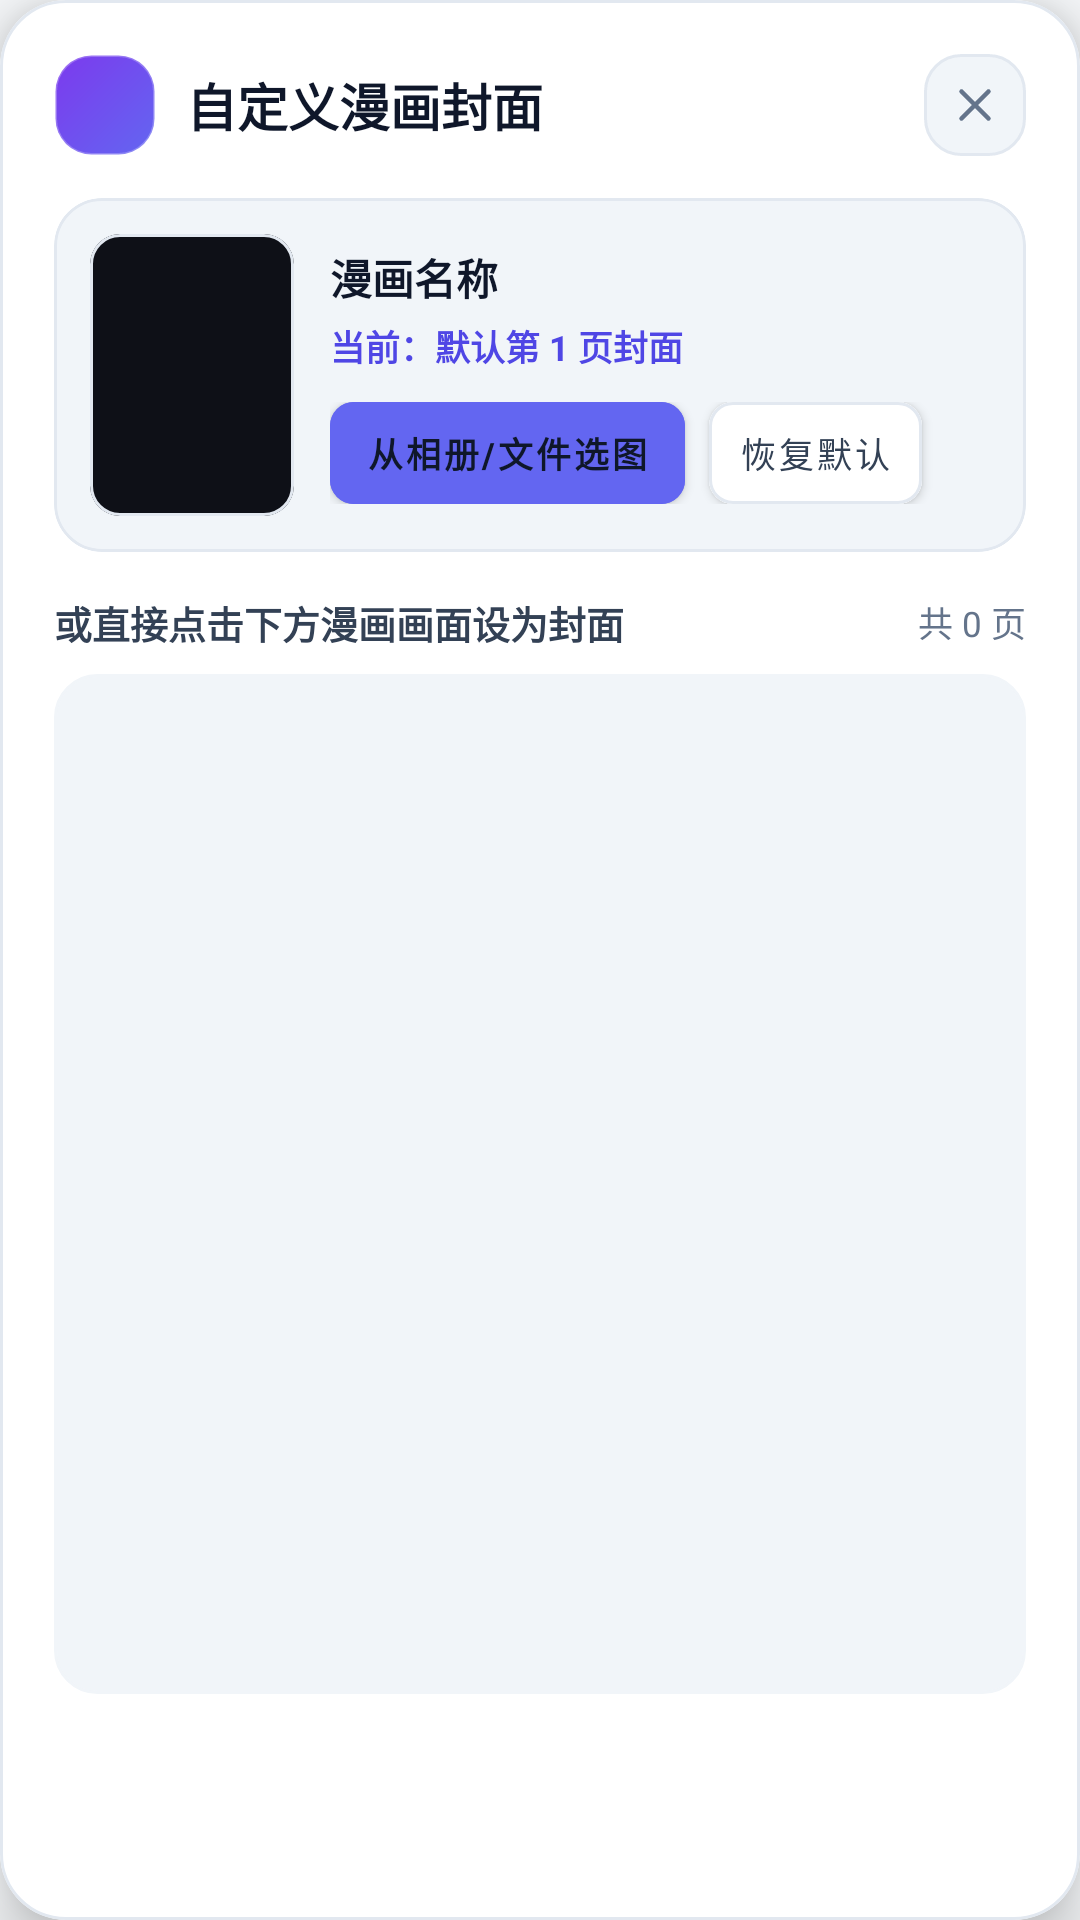

Write the Android layout XML for this screen, with the resource values it uses.
<!-- AndroidManifest.xml: application theme Theme.ComicReader -->
<!-- res/layout/dialog_custom_cover.xml -->
<?xml version="1.0" encoding="utf-8"?>
<com.google.android.material.card.MaterialCardView
    xmlns:android="http://schemas.android.com/apk/res/android"
    xmlns:app="http://schemas.android.com/apk/res-auto"
    android:layout_width="match_parent"
    android:layout_height="wrap_content"
    android:layout_margin="12dp"
    app:cardCornerRadius="22dp"
    app:cardBackgroundColor="@color/bg_surface"
    app:strokeColor="@color/border_color"
    app:strokeWidth="1dp"
    app:cardElevation="12dp">

    <LinearLayout
        android:layout_width="match_parent"
        android:layout_height="wrap_content"
        android:orientation="vertical"
        android:padding="18dp">

        
        <RelativeLayout
            android:layout_width="match_parent"
            android:layout_height="wrap_content"
            android:layout_marginBottom="14dp">

            <LinearLayout
                android:layout_width="wrap_content"
                android:layout_height="wrap_content"
                android:layout_alignParentStart="true"
                android:layout_centerVertical="true"
                android:orientation="horizontal"
                android:gravity="center_vertical">

                <FrameLayout
                    android:layout_width="34dp"
                    android:layout_height="34dp"
                    android:background="@drawable/btn_pill_primary">

                    <ImageView
                        android:layout_width="18dp"
                        android:layout_height="18dp"
                        android:layout_gravity="center"
                        android:src="@drawable/ic_image_cover_vector"
                        app:tint="@color/text_white" />
                </FrameLayout>

                <TextView
                    android:layout_width="wrap_content"
                    android:layout_height="wrap_content"
                    android:layout_marginStart="10dp"
                    android:text="自定义漫画封面"
                    android:textColor="@color/text_white"
                    android:textSize="17sp"
                    android:textStyle="bold" />
            </LinearLayout>

            <ImageView
                android:id="@+id/btn_close_cover_dialog"
                android:layout_width="34dp"
                android:layout_height="34dp"
                android:layout_alignParentEnd="true"
                android:layout_centerVertical="true"
                android:src="@drawable/ic_close_vector"
                android:padding="8dp"
                app:tint="@color/text_muted"
                android:background="@drawable/btn_pill_surface"
                android:clickable="true"
                android:focusable="true" />
        </RelativeLayout>

        
        <com.google.android.material.card.MaterialCardView
            android:layout_width="match_parent"
            android:layout_height="wrap_content"
            android:layout_marginBottom="14dp"
            app:cardCornerRadius="16dp"
            app:cardBackgroundColor="@color/bg_container"
            app:strokeColor="@color/border_color"
            app:strokeWidth="1dp"
            app:cardElevation="0dp">

            <LinearLayout
                android:layout_width="match_parent"
                android:layout_height="wrap_content"
                android:orientation="horizontal"
                android:gravity="center_vertical"
                android:padding="12dp">

                
                <com.google.android.material.card.MaterialCardView
                    android:layout_width="68dp"
                    android:layout_height="94dp"
                    app:cardCornerRadius="10dp"
                    app:cardBackgroundColor="#0E1017"
                    app:strokeColor="@color/border_color"
                    app:strokeWidth="1dp"
                    app:cardElevation="0dp">

                    <ImageView
                        android:id="@+id/iv_current_cover_preview"
                        android:layout_width="match_parent"
                        android:layout_height="match_parent"
                        android:scaleType="centerCrop" />
                </com.google.android.material.card.MaterialCardView>

                
                <LinearLayout
                    android:layout_width="0dp"
                    android:layout_height="wrap_content"
                    android:layout_weight="1"
                    android:layout_marginStart="12dp"
                    android:orientation="vertical">

                    <TextView
                        android:id="@+id/tv_cover_comic_title"
                        android:layout_width="match_parent"
                        android:layout_height="wrap_content"
                        android:text="漫画名称"
                        android:textColor="@color/text_white"
                        android:textSize="14sp"
                        android:textStyle="bold"
                        android:maxLines="2"
                        android:ellipsize="end" />

                    <TextView
                        android:id="@+id/tv_cover_status_badge"
                        android:layout_width="wrap_content"
                        android:layout_height="wrap_content"
                        android:layout_marginTop="4dp"
                        android:text="当前：默认第 1 页封面"
                        android:textColor="@color/primary_light"
                        android:textSize="11.5sp"
                        android:textStyle="bold" />

                    <LinearLayout
                        android:layout_width="match_parent"
                        android:layout_height="wrap_content"
                        android:layout_marginTop="10dp"
                        android:orientation="horizontal">

                        <com.google.android.material.button.MaterialButton
                            android:id="@+id/btn_pick_external_cover"
                            android:layout_width="wrap_content"
                            android:layout_height="34dp"
                            android:minWidth="0dp"
                            android:minHeight="0dp"
                            android:paddingTop="0dp"
                            android:paddingBottom="0dp"
                            android:paddingStart="12dp"
                            android:paddingEnd="12dp"
                            android:insetTop="0dp"
                            android:insetBottom="0dp"
                            android:layout_marginEnd="8dp"
                            android:text="从相册/文件选图"
                            android:textSize="11.5sp"
                            android:textStyle="bold"
                            android:textAllCaps="false"
                            android:backgroundTint="@color/primary"
                            android:textColor="@color/text_white"
                            app:cornerRadius="8dp" />

                        <com.google.android.material.button.MaterialButton
                            android:id="@+id/btn_reset_default_cover"
                            android:layout_width="wrap_content"
                            android:layout_height="34dp"
                            android:minWidth="0dp"
                            android:minHeight="0dp"
                            android:paddingTop="0dp"
                            android:paddingBottom="0dp"
                            android:paddingStart="10dp"
                            android:paddingEnd="10dp"
                            android:insetTop="0dp"
                            android:insetBottom="0dp"
                            android:text="恢复默认"
                            android:textSize="11.5sp"
                            android:textAllCaps="false"
                            android:backgroundTint="@color/bg_surface"
                            app:strokeColor="@color/border_color"
                            app:strokeWidth="1dp"
                            android:textColor="@color/text_secondary"
                            app:cornerRadius="8dp" />
                    </LinearLayout>
                </LinearLayout>

            </LinearLayout>
        </com.google.android.material.card.MaterialCardView>

        
        <LinearLayout
            android:layout_width="match_parent"
            android:layout_height="wrap_content"
            android:layout_marginBottom="8dp"
            android:orientation="horizontal"
            android:gravity="center_vertical">

            <TextView
                android:id="@+id/tv_cover_grid_subtitle"
                android:layout_width="0dp"
                android:layout_height="wrap_content"
                android:layout_weight="1"
                android:text="或直接点击下方漫画画面设为封面"
                android:textColor="@color/text_secondary"
                android:textSize="12.5sp"
                android:textStyle="bold" />

            <TextView
                android:id="@+id/tv_cover_total_pages"
                android:layout_width="wrap_content"
                android:layout_height="wrap_content"
                android:text="共 0 页"
                android:textColor="@color/text_muted"
                android:textSize="11.5sp" />
        </LinearLayout>

        
        <androidx.recyclerview.widget.RecyclerView
            android:id="@+id/recycler_cover_pages"
            android:layout_width="match_parent"
            android:layout_height="340dp"
            android:background="@drawable/search_bg"
            android:backgroundTint="@color/bg_container"
            android:padding="6dp"
            android:clipToPadding="false"
            android:scrollbars="vertical" />

    </LinearLayout>

</com.google.android.material.card.MaterialCardView>
<!-- resources referenced by this layout -->
<resources>
  <color name="bg_container">#F1F5F9</color>
  <color name="bg_surface">#FFFFFF</color>
  <color name="border_color">#E2E8F0</color>
  <color name="primary">#6366F1</color>
  <color name="primary_light">#4F46E5</color>
  <color name="text_muted">#64748B</color>
  <color name="text_secondary">#334155</color>
  <color name="text_white">#0F172A</color>
  <!-- drawable btn_pill_primary (drawable) -->
  <?xml version="1.0" encoding="utf-8"?>
  <shape xmlns:android="http://schemas.android.com/apk/res/android"
      android:shape="rectangle">
      <corners android:radius="12dp" />
      <gradient
          android:angle="135"
          android:startColor="#6366F1"
          android:endColor="#7C3AED"
          android:type="linear" />
      <stroke android:width="1dp" android:color="#40FFFFFF" />
  </shape>
  <!-- drawable btn_pill_surface (drawable) -->
  <?xml version="1.0" encoding="utf-8"?>
  <shape xmlns:android="http://schemas.android.com/apk/res/android"
      android:shape="rectangle">
      <corners android:radius="12dp" />
      <solid android:color="@color/bg_container" />
      <stroke android:width="1dp" android:color="@color/border_color" />
  </shape>
  <!-- drawable ic_close_vector (drawable) -->
  <vector xmlns:android="http://schemas.android.com/apk/res/android"
      android:width="24dp"
      android:height="24dp"
      android:viewportWidth="24"
      android:viewportHeight="24">
      <path
          android:strokeColor="#94A3B8"
          android:strokeWidth="2"
          android:strokeLineCap="round"
          android:strokeLineJoin="round"
          android:pathData="M18,6 L6,18" />
      <path
          android:strokeColor="#94A3B8"
          android:strokeWidth="2"
          android:strokeLineCap="round"
          android:strokeLineJoin="round"
          android:pathData="M6,6 L18,18" />
  </vector>
  <!-- drawable search_bg (drawable) -->
  <?xml version="1.0" encoding="utf-8"?>
  <shape xmlns:android="http://schemas.android.com/apk/res/android"
      android:shape="rectangle">
      <corners android:radius="14dp" />
      <solid android:color="@color/bg_container" />
      <stroke android:width="1dp" android:color="@color/border_color" />
  </shape>
  <style name="Theme.ComicReader" parent="Theme.MaterialComponents.DayNight.NoActionBar">
          <item name="colorPrimary">@color/primary</item>
          <item name="colorPrimaryVariant">@color/primary_variant</item>
          <item name="colorSecondary">@color/primary_light</item>
          <item name="android:windowBackground">@color/bg_dark</item>
          <item name="android:statusBarColor">@color/bg_surface</item>
          <item name="android:navigationBarColor">@color/bg_surface</item>
          <item name="android:windowLightStatusBar">true</item>
      </style>
  <color name="primary_variant">#4F46E5</color>
  <color name="bg_dark">#F8FAFC</color>
</resources>
